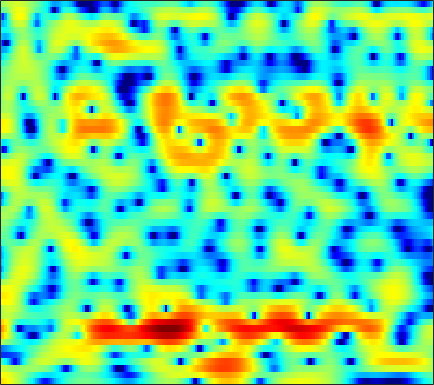

The table this chart was drawn from, first rows:
5.6832, 5.4436, 5.0644, 4.6009, 4.2065, 3.6294, 2.9697, 2.4371, 1.6848, 0.8076, -0.13055, -0.88014, -1.9756, -3.1848, -4.1909, -5.6497, -7.2756, -8.5956, -10.512, -12.289, -13.481, -13.398, -12.314, -10.601
4.579, 4.404, 4.116, 3.783, 3.501, 3.08, 2.62, 2.243, 1.707, 1.128, 0.4995, 0.002109, -0.7071, -1.442, -2.016, -2.795, -3.56, -4.092, -4.746, -5.252, -5.591, -5.727, -5.759, -5.657
2.789, 2.497, 2.102, 1.671, 1.37, 1.037, 0.7847, 0.6625, 0.5826, 0.6014, 0.6673, 0.7252, 0.8114, 0.8807, 0.908, 0.9036, 0.8281, 0.7394, 0.5583, 0.305, -0.05807, -0.3961, -0.9635, -1.7
-2.374, -3.263, -4.687, -6.492, -8.265, -11.04, -13.79, -14.07, -11.08, -7.798, -5.222, -3.662, -1.979, -0.6475, 0.1787, 1.066, 1.758, 2.164, 2.567, 2.831, 2.94, 2.951, 2.877, 2.672
-11.91, -12.32, -12.23, -11.92, -11.77, -11.55, -11.29, -10.81, -9.711, -8.24, -6.64, -5.47, -4.027, -2.768, -1.939, -0.9464, -0.1048, 0.4357, 1.07, 1.615, 2.056, 2.333, 2.645, 2.884
-9.665, -9.516, -8.674, -7.773, -7.149, -6.462, -5.923, -5.572, -5.096, -4.623, -4.167, -3.807, -3.296, -2.729, -2.313, -1.735, -1.151, -0.7217, -0.1378, 0.4474, 1.01, 1.415, 1.919, 2.395
1.991, 1.408, 0.7075, 0.06026, -0.4101, -1.037, -1.629, -2.078, -2.679, -3.277, -3.832, -4.225, -4.677, -4.949, -5.081, -4.914, -4.402, -3.845, -2.965, -2.019, -1.097, -0.4148, 0.4233, 1.169
7, 6.056, 4.723, 3.293, 2.168, 0.5881, -1.055, -2.31, -3.919, -5.455, -6.966, -8.342, -10.48, -13.62, -16.94, -20.02, -15.46, -11.95, -8.69, -6.414, -4.751, -3.77, -2.603, -1.597
8.81, 7.685, 5.978, 3.952, 2.154, -0.7898, -4.7, -8.608, -16.01, -16.55, -12.07, -10.34, -9.313, -9.11, -9.171, -9.248, -8.663, -8.068, -7.309, -7.093, -7.518, -8.273, -9.978, -10.55
6.47, 5.827, 4.819, 3.584, 2.515, 0.9011, -0.8222, -2.05, -3.324, -3.972, -4.003, -3.876, -3.633, -3.428, -3.348, -3.322, -3.329, -3.415, -3.694, -4.195, -4.911, -5.593, -6.446, -6.617
1.409, 1.996, 2.387, 2.439, 2.291, 1.919, 1.425, 0.9921, 0.4174, -0.1255, -0.6124, -0.9482, -1.336, -1.708, -1.912, -2.152, -2.299, -2.391, -2.447, -2.484, -2.472, -2.395, -2.182, -1.842
1.302, 2.054, 2.698, 2.998, 3.033, 2.847, 2.459, 2.05, 1.351, 0.5276, -0.4018, -1.123, -2.083, -2.955, -3.509, -3.994, -4.211, -4.189, -3.978, -3.598, -3.17, -2.82, -2.362, -1.847
4.525, 4.626, 4.66, 4.55, 4.352, 3.919, 3.271, 2.636, 1.56, 0.1818, -1.569, -3.186, -5.831, -9.208, -12.04, -14.25, -12.56, -10.64, -8.646, -7.284, -6.352, -5.818, -5.215, -4.636
5.342, 5.314, 5.216, 5.016, 4.779, 4.324, 3.674, 3.049, 1.996, 0.6594, -0.9927, -2.489, -4.789, -7.375, -9.183, -10.62, -10.53, -9.956, -9.374, -9.278, -9.691, -10.34, -11.5, -12.39
3.933, 4.049, 4.165, 4.203, 4.166, 4.011, 3.712, 3.382, 2.798, 2.046, 1.137, 0.3655, -0.7323, -1.855, -2.682, -3.708, -4.675, -5.406, -6.455, -7.705, -9.323, -10.92, -13.55, -16.36
0.5562, 1.057, 1.729, 2.342, 2.724, 3.106, 3.332, 3.385, 3.306, 3.064, 2.662, 2.272, 1.629, 0.8805, 0.2515, -0.6643, -1.661, -2.472, -3.611, -4.806, -6.016, -6.87, -7.796, -8.319
-5.704, -3.885, -1.778, -0.08013, 0.9526, 2.035, 2.826, 3.25, 3.609, 3.748, 3.688, 3.519, 3.139, 2.583, 2.061, 1.217, 0.2039, -0.6664, -1.987, -3.502, -5.2, -6.58, -8.467, -10.02
-8.9, -6.422, -3.742, -1.624, -0.3296, 1.074, 2.152, 2.776, 3.381, 3.753, 3.899, 3.871, 3.662, 3.253, 2.816, 2.06, 1.101, 0.2383, -1.14, -2.804, -4.851, -6.759, -10.09, -14.79
-6.545, -5.394, -3.769, -2.196, -1.115, 0.155, 1.211, 1.855, 2.523, 2.978, 3.228, 3.284, 3.188, 2.903, 2.566, 1.954, 1.158, 0.4555, -0.6071, -1.787, -3.023, -3.913, -4.937, -5.579
-8.069, -6.328, -4.29, -2.565, -1.462, -0.2374, 0.753, 1.355, 1.988, 2.442, 2.732, 2.843, 2.844, 2.671, 2.423, 1.925, 1.226, 0.5664, -0.4723, -1.675, -2.942, -3.819, -4.69, -4.96
-7.433, -5.403, -3.327, -1.799, -0.9235, -0.02118, 0.6322, 1.012, 1.42, 1.766, 2.067, 2.27, 2.466, 2.545, 2.49, 2.221, 1.689, 1.073, -0.1163, -1.824, -4.318, -7.027, -12.84, -17.41
-2.632, -2.077, -1.479, -1.11, -1.021, -1.143, -1.505, -1.867, -2.274, -2.331, -1.873, -1.266, -0.3211, 0.5392, 1.044, 1.464, 1.565, 1.425, 0.9401, 0.1106, -1.026, -1.988, -3.064, -3.253
-0.8921, -0.9097, -1.121, -1.619, -2.242, -3.533, -5.545, -7.804, -12.73, -20.82, -13.45, -8.985, -5.292, -2.911, -1.629, -0.3822, 0.4534, 0.8702, 1.214, 1.359, 1.394, 1.392, 1.428, 1.572
-0.2549, -0.3942, -0.7562, -1.361, -1.988, -3.086, -4.482, -5.665, -7.162, -7.939, -7.488, -6.555, -5.034, -3.565, -2.587, -1.442, -0.4733, 0.1389, 0.8102, 1.343, 1.748, 1.986, 2.228, 2.4
0.5588, 0.482, 0.2465, -0.1364, -0.517, -1.134, -1.856, -2.431, -3.164, -3.775, -4.184, -4.322, -4.236, -3.806, -3.277, -2.376, -1.358, -0.6029, 0.3129, 1.077, 1.658, 1.972, 2.238, 2.339
1.42, 1.444, 1.41, 1.285, 1.107, 0.7369, 0.1868, -0.362, -1.317, -2.575, -4.191, -5.655, -7.695, -8.584, -7.615, -5.173, -2.792, -1.31, 0.243, 1.358, 2.089, 2.412, 2.571, 2.447
0.2914, 0.5242, 0.9631, 1.4, 1.647, 1.783, 1.644, 1.322, 0.5498, -0.7048, -2.575, -4.513, -7.864, -10.1, -8.36, -4.675, -1.79, -0.2013, 1.338, 2.344, 2.901, 3.056, 2.918, 2.385
-7.942, -6.254, -3.582, -1.436, -0.2414, 0.8621, 1.485, 1.683, 1.647, 1.33, 0.8135, 0.3933, -0.07369, -0.2443, -0.1098, 0.3688, 1.017, 1.504, 2.046, 2.39, 2.493, 2.387, 1.978, 1.222
-10.33, -8.045, -4.763, -2.265, -0.8892, 0.4388, 1.296, 1.694, 1.964, 2.007, 1.889, 1.745, 1.534, 1.359, 1.273, 1.229, 1.239, 1.271, 1.297, 1.268, 1.135, 0.9439, 0.5452, -0.04815
-1.514, -1.022, -0.2022, 0.6578, 1.243, 1.861, 2.267, 2.426, 2.448, 2.274, 1.952, 1.626, 1.131, 0.6215, 0.264, -0.1361, -0.4189, -0.5521, -0.6375, -0.6644, -0.7019, -0.7654, -0.9373, -1.226
2.164, 2.503, 2.914, 3.251, 3.438, 3.563, 3.516, 3.353, 2.947, 2.312, 1.44, 0.6331, -0.6285, -2.033, -3.071, -4.216, -4.798, -4.833, -4.492, -3.988, -3.505, -3.213, -2.95, -2.836
3.821, 4.103, 4.382, 4.538, 4.559, 4.455, 4.164, 3.801, 3.094, 2.087, 0.6952, -0.6493, -2.976, -6.182, -9.518, -16.17, -19, -14.43, -10.64, -8.559, -7.305, -6.654, -5.948, -5.354
3.935, 4.159, 4.368, 4.479, 4.485, 4.374, 4.095, 3.753, 3.094, 2.158, 0.8932, -0.2937, -2.232, -4.612, -6.618, -9.148, -10.53, -10.7, -10.52, -10.67, -11.23, -11.63, -11.29, -9.725
2.684, 2.803, 2.989, 3.189, 3.335, 3.465, 3.474, 3.376, 3.075, 2.565, 1.842, 1.161, 0.09394, -1.118, -2.068, -3.342, -4.622, -5.628, -7.181, -9.327, -12.73, -16.97, -20.14, -12.91
-1.246, -1.454, -1.223, -0.5029, 0.1707, 1.025, 1.683, 2.01, 2.216, 2.178, 1.937, 1.636, 1.106, 0.4976, -0.003921, -0.7148, -1.48, -2.062, -2.886, -3.725, -4.412, -4.701, -4.534, -3.722
-10.48, -15.94, -13.24, -7.241, -4.544, -2.208, -0.7673, -0.0931, 0.416, 0.5861, 0.5123, 0.3598, 0.07936, -0.2367, -0.4684, -0.7272, -0.8997, -0.9822, -1.029, -0.9872, -0.8566, -0.6657, -0.2879, 0.2231
-4.725, -5.529, -5.355, -4.078, -2.989, -1.841, -1.133, -0.8811, -0.8697, -1.154, -1.651, -2.087, -2.639, -3.067, -3.204, -3.103, -2.693, -2.262, -1.566, -0.8306, -0.1323, 0.359, 0.9518, 1.493
1.621, 1.404, 1.199, 1.079, 0.9695, 0.7234, 0.2492, -0.2953, -1.313, -2.677, -4.36, -5.829, -7.928, -9.698, -10.24, -9.322, -7.266, -5.541, -3.451, -1.706, -0.3003, 0.5139, 1.321, 1.833
4.85, 4.721, 4.433, 3.98, 3.501, 2.652, 1.491, 0.3658, -1.544, -4.03, -7.138, -9.966, -14.45, -20.37, -25.42, -18.96, -12.08, -8.462, -4.856, -2.233, -0.3643, 0.6346, 1.486, 1.776
4.835, 4.837, 4.646, 4.201, 3.69, 2.738, 1.437, 0.1746, -1.937, -4.688, -8.345, -12.07, -20.08, -34.95, -20.64, -13.89, -9.628, -7.038, -4.201, -2.012, -0.3745, 0.5081, 1.244, 1.468
2.648, 2.863, 2.899, 2.663, 2.311, 1.581, 0.5642, -0.3737, -1.865, -3.587, -5.47, -6.849, -8.337, -8.925, -8.535, -7.25, -5.596, -4.314, -2.751, -1.436, -0.3863, 0.206, 0.7435, 1.054
0.6687, 1.1, 1.41, 1.416, 1.218, 0.7101, -0.03363, -0.7068, -1.687, -2.642, -3.445, -3.856, -4.128, -4.016, -3.701, -3.094, -2.355, -1.782, -1.064, -0.4607, -0.04034, 0.1732, 0.3454, 0.4455
-0.01161, 0.7349, 1.374, 1.577, 1.445, 0.918, -0.002898, -0.9301, -2.354, -3.683, -4.405, -4.327, -3.533, -2.406, -1.577, -0.5931, 0.1995, 0.6293, 0.966, 1.028, 0.8005, 0.4475, -0.2218, -1.025
0.1363, 1.277, 2.223, 2.589, 2.506, 1.888, 0.5992, -0.9093, -4.026, -9.771, -26.61, -12.5, -5.457, -1.903, -0.1943, 1.355, 2.299, 2.685, 2.807, 2.474, 1.67, 0.684, -1.315, -4.517
-0.227, 0.6631, 1.478, 1.892, 1.936, 1.631, 0.9308, 0.1547, -1.119, -2.376, -2.956, -2.644, -1.478, -0.1402, 0.736, 1.627, 2.138, 2.287, 2.181, 1.716, 0.874, -0.01454, -1.534, -3.324
-0.3995, 0.1182, 0.6862, 1.085, 1.26, 1.341, 1.271, 1.139, 0.9207, 0.7452, 0.691, 0.7539, 0.9622, 1.226, 1.417, 1.586, 1.61, 1.505, 1.182, 0.6488, -0.09969, -0.7759, -1.784, -2.832
-0.6589, -0.2363, 0.2952, 0.7555, 1.05, 1.371, 1.603, 1.731, 1.849, 1.927, 1.982, 2.013, 2.026, 2.012, 1.963, 1.822, 1.588, 1.33, 0.8571, 0.2247, -0.5727, -1.285, -2.402, -3.724
-1.641, -1.12, -0.4294, 0.2241, 0.6776, 1.211, 1.658, 1.937, 2.233, 2.433, 2.544, 2.568, 2.524, 2.4, 2.248, 1.98, 1.622, 1.298, 0.7851, 0.158, -0.6096, -1.311, -2.457, -3.928
-3.719, -2.863, -1.794, -0.8068, -0.126, 0.6848, 1.391, 1.832, 2.296, 2.604, 2.753, 2.759, 2.646, 2.388, 2.125, 1.711, 1.254, 0.9163, 0.4843, 0.06222, -0.3993, -0.8038, -1.471, -2.338
-6.316, -5.077, -3.677, -2.371, -1.431, -0.2253, 0.8593, 1.55, 2.265, 2.726, 2.911, 2.867, 2.559, 1.984, 1.407, 0.5121, -0.3498, -0.8524, -1.17, -1.053, -0.719, -0.4435, -0.1906, -0.1344
-8.07, -8.002, -7.548, -6.165, -4.578, -2.336, -0.3849, 0.7994, 1.973, 2.69, 2.956, 2.859, 2.296, 1.224, 0.0001934, -2.318, -5.637, -8.543, -9.176, -5.668, -2.589, -0.9349, 0.6188, 1.617
-10.09, -13.46, -25.16, -16.35, -10.12, -5.397, -2.41, -0.831, 0.6512, 1.521, 1.869, 1.802, 1.302, 0.2911, -0.8238, -2.849, -5.405, -7.199, -7.497, -5.151, -2.539, -0.9384, 0.7232, 1.934
-6.496, -7.216, -7.522, -6.824, -5.718, -3.962, -2.318, -1.278, -0.233, 0.4091, 0.6553, 0.595, 0.2368, -0.4062, -0.9867, -1.81, -2.489, -2.766, -2.707, -2.168, -1.286, -0.5319, 0.4669, 1.361
-4.45, -4.617, -4.392, -3.689, -2.937, -1.836, -0.771, -0.09641, 0.5489, 0.8779, 0.8491, 0.6008, -0.03696, -0.9243, -1.695, -2.659, -3.344, -3.502, -3.194, -2.49, -1.602, -0.9109, -0.02972, 0.7599
-6.691, -7.21, -5.939, -3.575, -1.899, -0.03755, 1.366, 2.111, 2.722, 2.883, 2.582, 2.029, 0.8035, -1.07, -3.019, -6.459, -10.07, -10.24, -7.268, -4.51, -2.655, -1.676, -0.7539, -0.07237
-9.685, -12.29, -7.697, -3.014, -0.5882, 1.69, 3.205, 3.96, 4.531, 4.629, 4.266, 3.675, 2.434, 0.5809, -1.271, -4.366, -7.328, -7.728, -5.918, -4.133, -3.127, -2.871, -3.082, -3.665
-1.315, -1.151, -0.4804, 0.5797, 1.436, 2.478, 3.283, 3.706, 4.007, 4.015, 3.733, 3.338, 2.581, 1.607, 0.777, -0.344, -1.306, -1.874, -2.458, -3.044, -3.879, -4.887, -7.045, -10.96
0.831, 1.115, 1.523, 1.94, 2.239, 2.592, 2.847, 2.954, 2.972, 2.849, 2.589, 2.312, 1.847, 1.29, 0.8354, 0.1886, -0.4734, -0.9897, -1.722, -2.531, -3.51, -4.383, -5.738, -7.173
